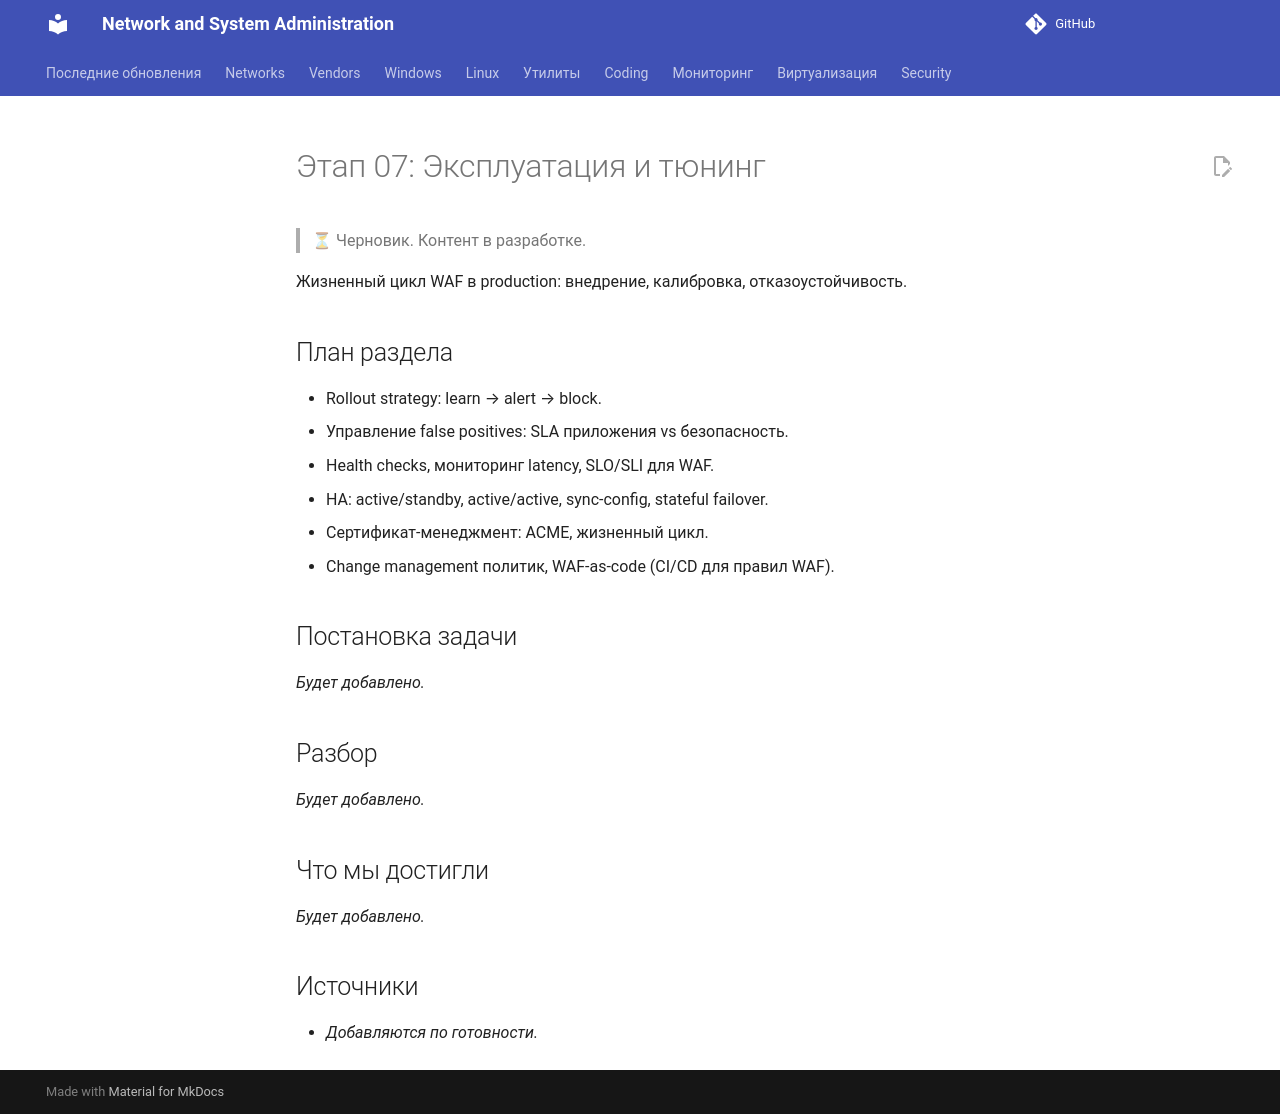

repository: CherMet90/kb-mkdocs · page: Security/WAF/Course/07_operations/index.html · generator: mkdocs

---
title: "Этап 07: Эксплуатация и тюнинг"
---

# Этап 07: Эксплуатация и тюнинг

> ⏳ Черновик. Контент в разработке.

Жизненный цикл WAF в production: внедрение, калибровка, отказоустойчивость.

## План раздела

- Rollout strategy: learn → alert → block.
- Управление false positives: SLA приложения vs безопасность.
- Health checks, мониторинг latency, SLO/SLI для WAF.
- HA: active/standby, active/active, sync-config, stateful failover.
- Сертификат-менеджмент: ACME, жизненный цикл.
- Change management политик, WAF-as-code (CI/CD для правил WAF).

## Постановка задачи

_Будет добавлено._

## Разбор

_Будет добавлено._

## Что мы достигли

_Будет добавлено._

## Источники

- _Добавляются по готовности._
